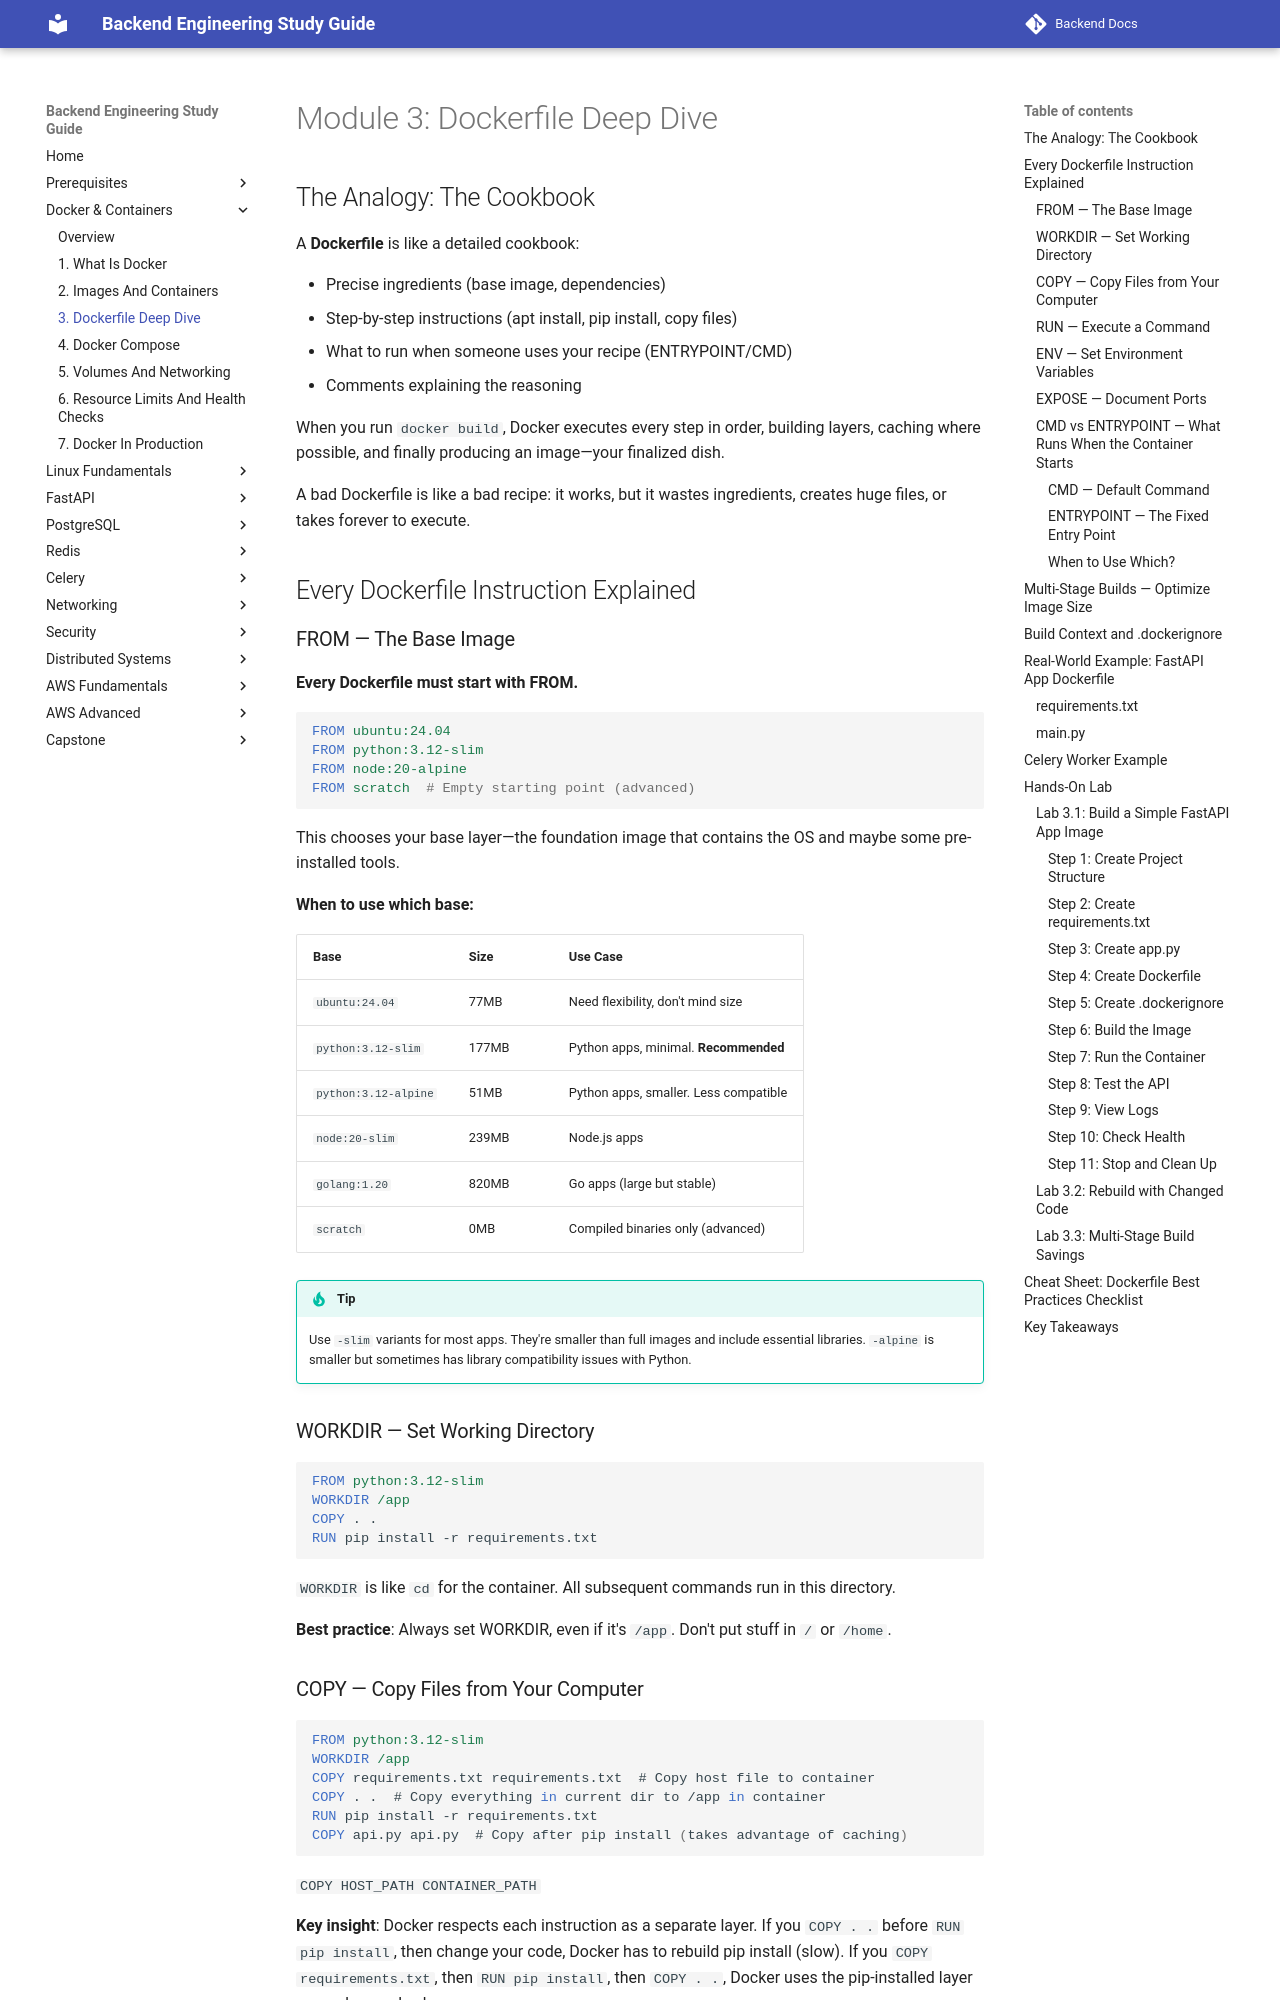

repository: aabdelmotalib/Backend-Docs · page: docker/03-dockerfile-deep-dive.html · generator: mkdocs

# Module 3: Dockerfile Deep Dive

## The Analogy: The Cookbook

A **Dockerfile** is like a detailed cookbook:

- Precise ingredients (base image, dependencies)
- Step-by-step instructions (apt install, pip install, copy files)
- What to run when someone uses your recipe (ENTRYPOINT/CMD)
- Comments explaining the reasoning

When you run `docker build`, Docker executes every step in order, building layers, caching where possible, and finally producing an image—your finalized dish.

A bad Dockerfile is like a bad recipe: it works, but it wastes ingredients, creates huge files, or takes forever to execute.

## Every Dockerfile Instruction Explained

### FROM — The Base Image

**Every Dockerfile must start with FROM.**

```dockerfile
FROM ubuntu:24.04
FROM python:3.12-slim
FROM node:20-alpine
FROM scratch  # Empty starting point (advanced)
```

This chooses your base layer—the foundation image that contains the OS and maybe some pre-installed tools.

**When to use which base:**

| Base | Size | Use Case |
|------|------|----------|
| `ubuntu:24.04` | 77MB | Need flexibility, don't mind size |
| `python:3.12-slim` | 177MB | Python apps, minimal. **Recommended** |
| `python:3.12-alpine` | 51MB | Python apps, smaller. Less compatible |
| `node:20-slim` | 239MB | Node.js apps |
| `golang:1.20` | 820MB | Go apps (large but stable) |
| `scratch` | 0MB | Compiled binaries only (advanced) |

!!! tip
    Use `-slim` variants for most apps. They're smaller than full images and include essential libraries. `-alpine` is smaller but sometimes has library compatibility issues with Python.

### WORKDIR — Set Working Directory

```dockerfile
FROM python:3.12-slim
WORKDIR /app
COPY . .
RUN pip install -r requirements.txt
```

`WORKDIR` is like `cd` for the container. All subsequent commands run in this directory.

**Best practice**: Always set WORKDIR, even if it's `/app`. Don't put stuff in `/` or `/home`.
